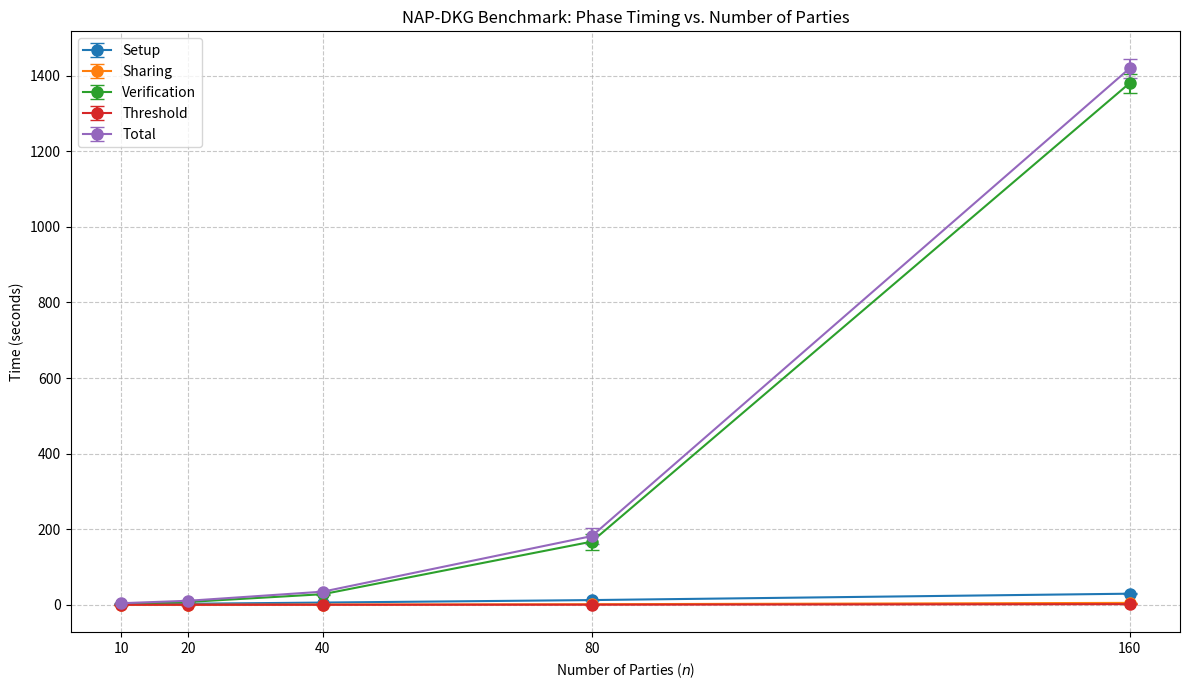

The script that saved this image:
import pandas as pd
import matplotlib.pyplot as plt

data = {
    'n': [10, 20, 40, 80, 160],
    'Setup_mean': [1.270, 2.720, 5.867, 12.463, 29.357],
    'Setup_std': [0.156, 0.233, 0.173, 0.355, 0.595],
    'Sharing_mean': [0.139, 0.202, 0.528, 1.501, 5.027],
    'Sharing_std': [0.119, 0.138, 0.292, 0.258, 0.383],
    'Verification_mean': [2.585, 7.544, 28.054, 167.104, 1380.271],
    'Verification_std': [0.608, 1.163, 1.185, 21.141, 25.396],
    'Threshold_mean': [0.043, 0.045, 0.087, 0.241, 1.692],
    'Threshold_std': [0.031, 0.050, 0.050, 0.064, 0.132],
    'Total_mean': [4.158, 10.652, 34.764, 181.826, 1419.426],
    'Total_std': [1.026, 1.702, 1.650, 20.756, 25.754]
}
df = pd.DataFrame(data)

phases = ['Setup', 'Sharing', 'Verification', 'Threshold', 'Total']

plt.figure(figsize=(12, 7))
for phase in phases:
    plt.errorbar(
        df['n'],
        df[f'{phase}_mean'],
        yerr=df[f'{phase}_std'],
        fmt='-o',
        capsize=5,
        markersize=8,
        label=phase
    )

plt.title("NAP-DKG Benchmark: Phase Timing vs. Number of Parties")
plt.xlabel("Number of Parties ($n$)")
plt.ylabel("Time (seconds)")
plt.xticks(df['n'])
plt.grid(True, linestyle='--', alpha=0.7)
plt.legend()
plt.tight_layout()
plt.show()
